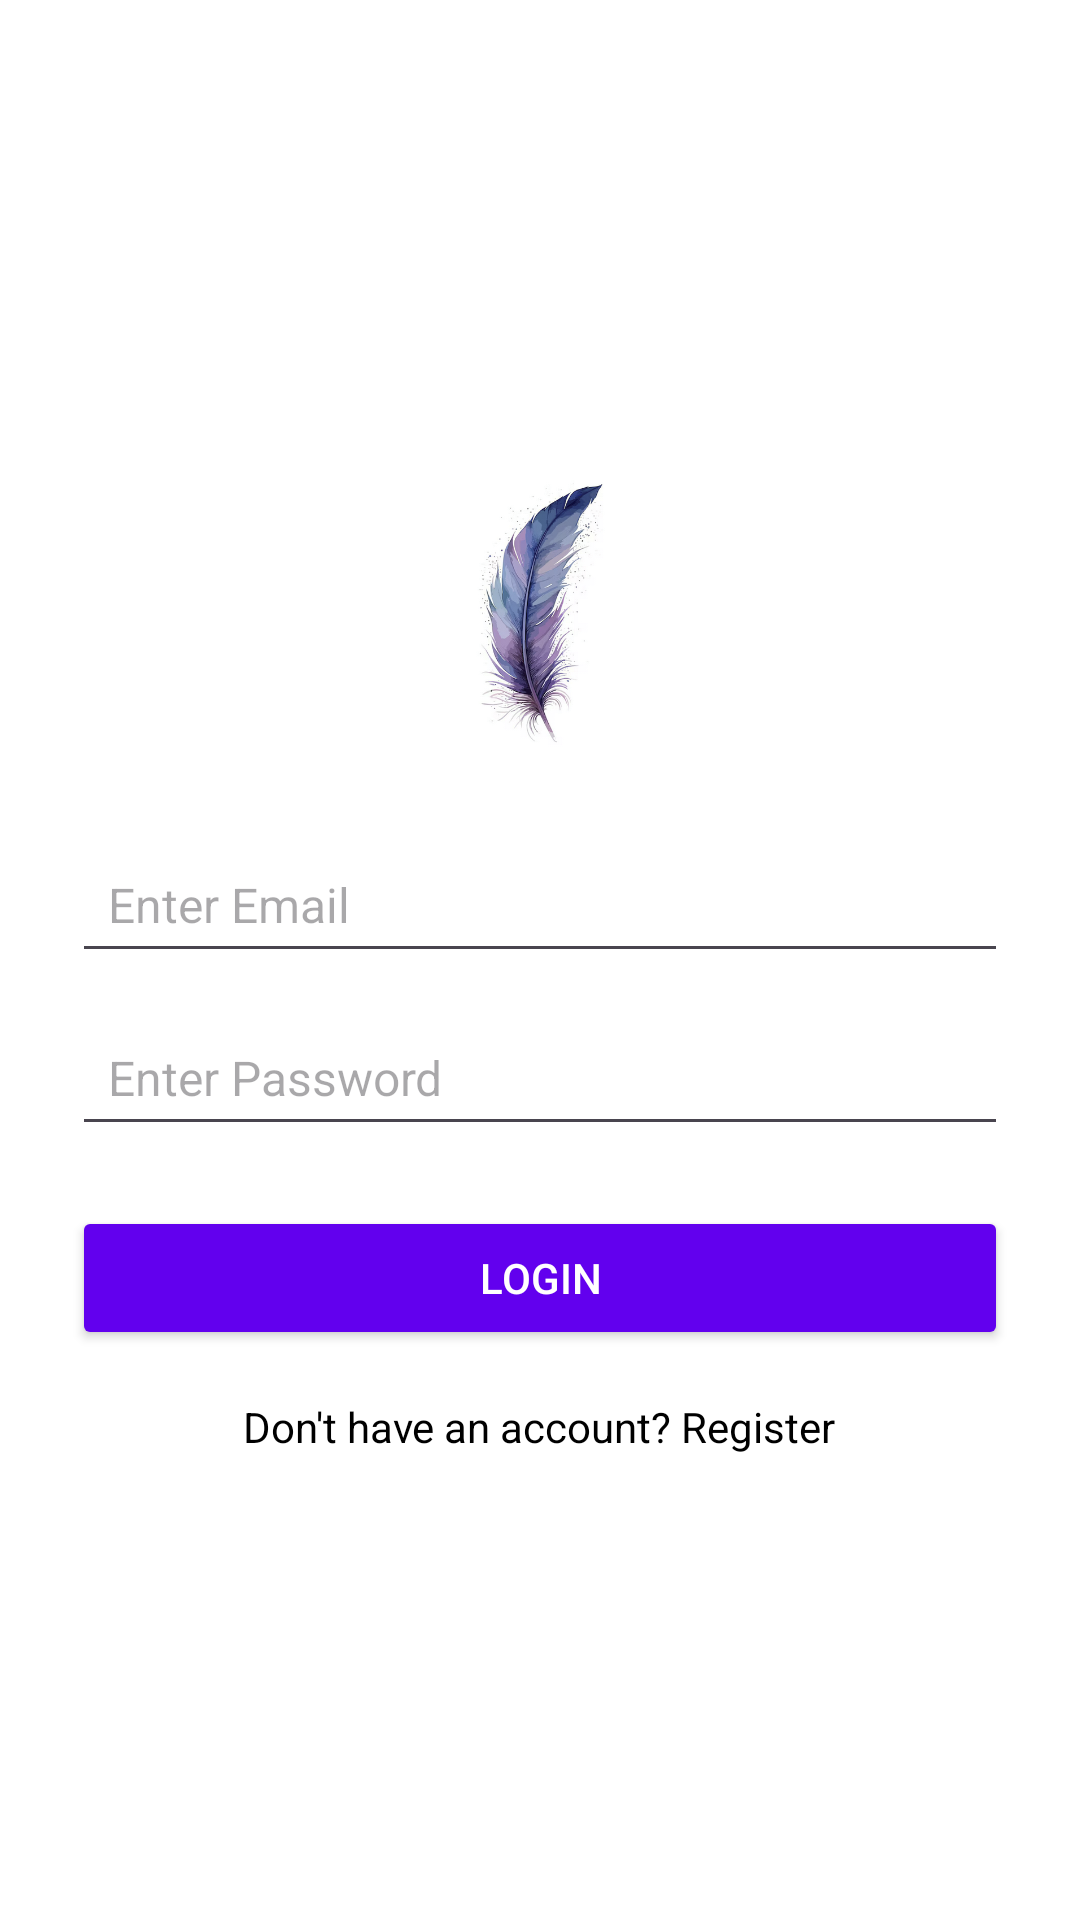

Reconstruct the res/layout file that produces this screen, plus the resources it refers to.
<!-- AndroidManifest.xml: application theme Theme.Feather -->
<!-- res/layout/activity_auth.xml -->
<?xml version="1.0" encoding="utf-8"?>
<LinearLayout
    xmlns:android="http://schemas.android.com/apk/res/android"
    android:layout_width="match_parent"
    android:layout_height="match_parent"
    android:orientation="vertical"
    android:padding="24dp"
    android:gravity="center"
    android:background="@color/white">

    
    <ImageView
        android:id="@+id/logoImageView"
        android:layout_width="100dp"
        android:layout_height="100dp"
        android:src="@drawable/logo"
        android:contentDescription="@string/app_name"
        android:layout_marginBottom="24dp"/>

    
    <EditText
        android:id="@+id/emailEditText"
        android:layout_width="match_parent"
        android:layout_height="wrap_content"
        android:hint="Enter Email"
        android:inputType="textEmailAddress"
        android:padding="12dp"
        android:textSize="16sp"/>

    
    <EditText
        android:id="@+id/passwordEditText"
        android:layout_width="match_parent"
        android:layout_height="wrap_content"
        android:hint="Enter Password"
        android:inputType="textPassword"
        android:padding="12dp"
        android:textSize="16sp"
        android:layout_marginTop="12dp"/>

    
    <Button
        android:id="@+id/loginButton"
        android:layout_width="match_parent"
        android:layout_height="wrap_content"
        android:text="Login"
        android:backgroundTint="@color/purple_500"
        android:textColor="@color/white"
        android:padding="12dp"
        android:layout_marginTop="20dp"/>

    
    <TextView
        android:id="@+id/registerTextView"
        android:layout_width="wrap_content"
        android:layout_height="wrap_content"
        android:text="Don't have an account? Register"
        android:textSize="14sp"
        android:textColor="@color/black"
        android:layout_marginTop="16dp"
        android:clickable="true"
        android:focusable="true"/>
</LinearLayout>
<!-- resources referenced by this layout -->
<resources>
  <color name="black">#FF000000</color>
  <color name="purple_500">#FF6200EE</color>
  <color name="white">#FFFFFFFF</color>
  <!-- drawable logo: png bitmap (drawable, 189689 bytes) -->
  <string name="app_name">Feather</string>
  <style name="Theme.Feather" parent="Base.Theme.Feather" />
  <style name="Base.Theme.Feather" parent="Theme.Material3.DayNight.NoActionBar">
          
          
      </style>
</resources>
